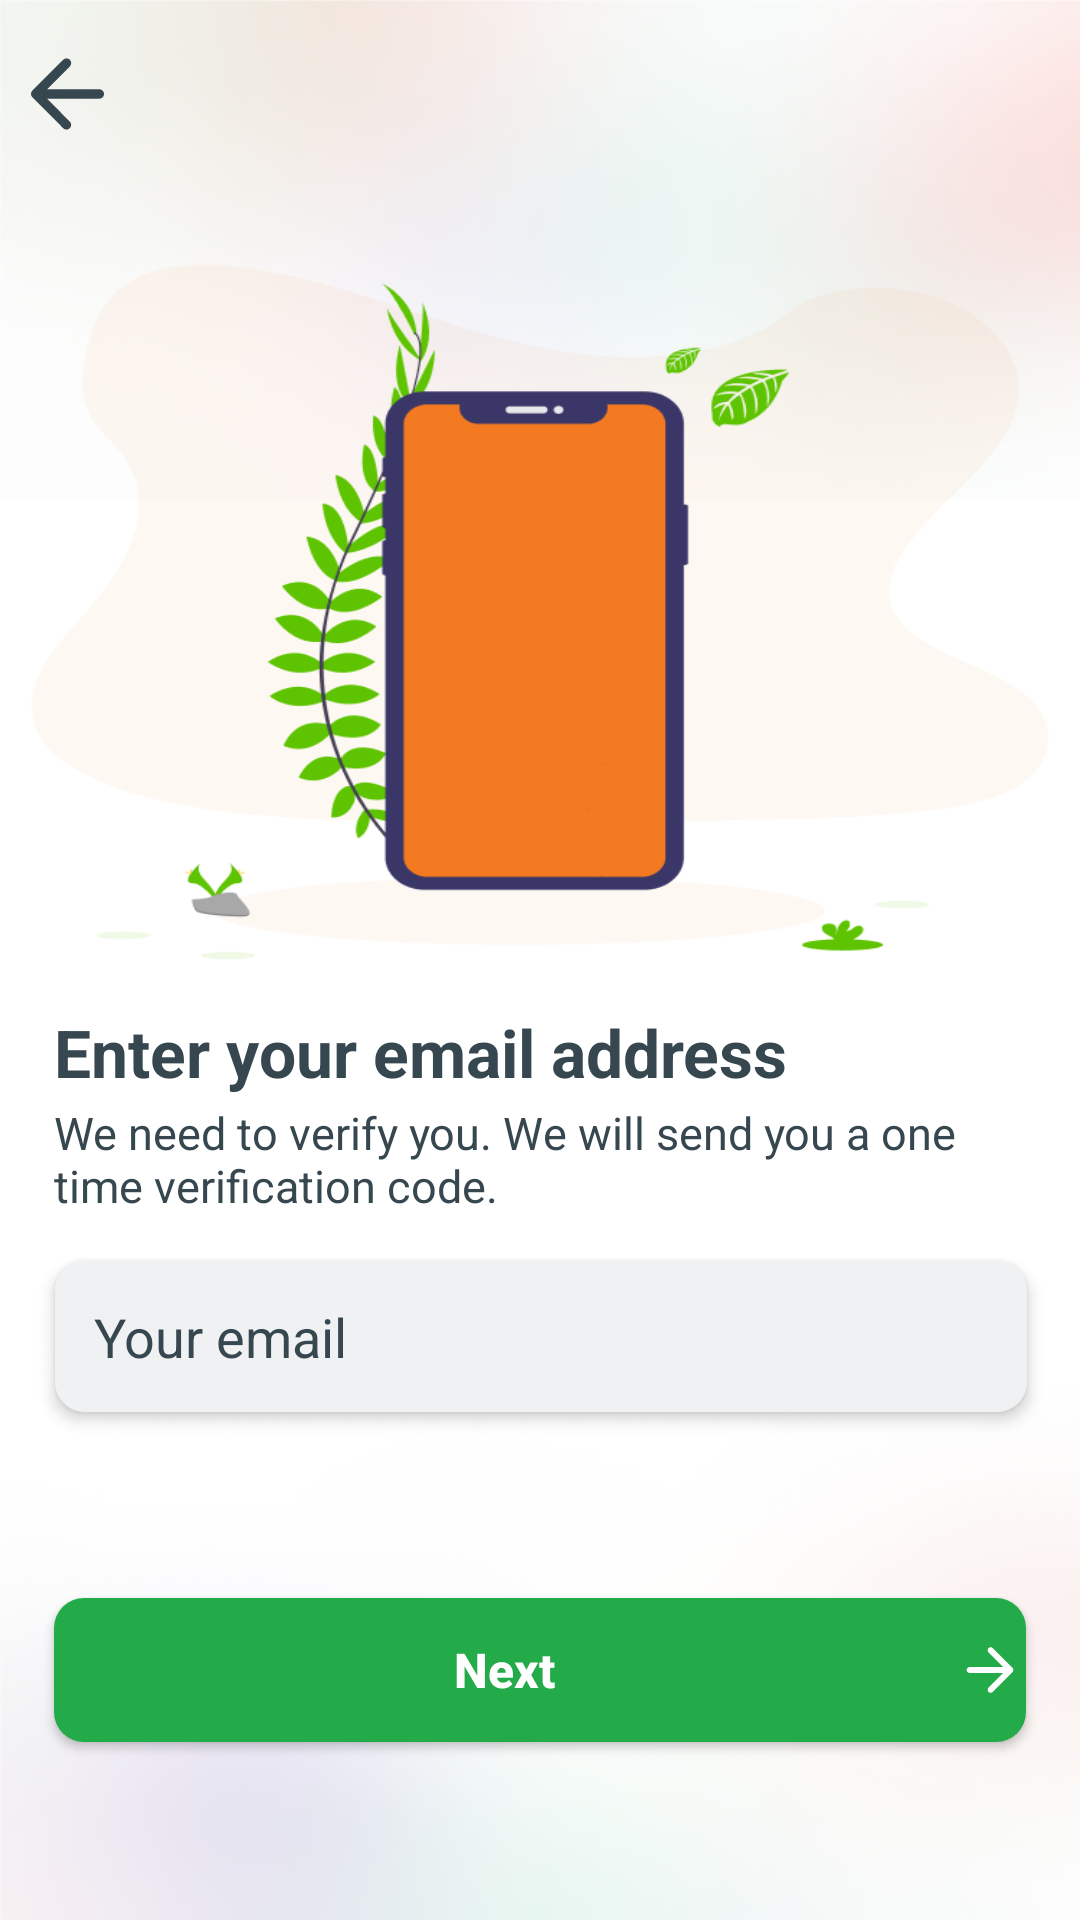

Write the Android layout XML for this screen, with the resource values it uses.
<!-- AndroidManifest.xml: application theme Theme.e_commerce -->
<!-- res/layout/activity_forget_password.xml -->
<?xml version="1.0" encoding="utf-8"?>
<androidx.constraintlayout.widget.ConstraintLayout xmlns:android="http://schemas.android.com/apk/res/android"
    xmlns:app="http://schemas.android.com/apk/res-auto"
    xmlns:tools="http://schemas.android.com/tools"
    android:layout_width="match_parent"
    android:layout_height="match_parent"
    android:id="@+id/LoginLayout"
    android:background="@drawable/forgetpassword_background"
    tools:context=".Activity.ForgetPasswordActivity">


    <ImageView
        android:onClick="ForgotPasswordBack"
        android:id="@+id/back"
        android:layout_width="25dp"
        android:layout_height="25dp"
        android:src="@drawable/backward"
        app:layout_constraintBottom_toBottomOf="parent"
        app:layout_constraintEnd_toEndOf="parent"
        app:layout_constraintHorizontal_bias="0.03"
        app:layout_constraintStart_toStartOf="parent"
        app:layout_constraintTop_toTopOf="parent"
        app:layout_constraintVertical_bias="0.03" />

    <TextView
        android:id="@+id/textView1"
        android:layout_width="0dp"
        android:layout_height="wrap_content"
        android:text="Enter your email address"
        android:textColor="#37474F"
        android:textSize="22dp"
        android:textStyle="bold"
        app:layout_constraintBottom_toBottomOf="parent"
        app:layout_constraintEnd_toEndOf="parent"
        app:layout_constraintStart_toStartOf="parent"
        app:layout_constraintTop_toTopOf="parent"
        app:layout_constraintVertical_bias="0.55"
        app:layout_constraintWidth_percent=".9" />

    <TextView
        android:id="@+id/textView2"
        android:layout_width="0dp"
        android:layout_height="wrap_content"
        android:text="We need to verify you. We will send you a one time verification code."
        android:textColor="#37474F"
        android:textSize="15dp"
        app:layout_constraintBottom_toBottomOf="parent"
        app:layout_constraintEnd_toEndOf="parent"
        app:layout_constraintStart_toStartOf="parent"
        app:layout_constraintTop_toTopOf="parent"
        app:layout_constraintVertical_bias="0.61"
        app:layout_constraintWidth_percent=".9" />

    <EditText
        android:id="@+id/Account"
        android:layout_width="0dp"
        android:layout_height="wrap_content"
        android:background="@drawable/forgetpassword_edittext"
        android:drawableLeft="@drawable/ic_baseline_mail_outline_24"
        android:drawablePadding="22dp"
        android:elevation="3dp"
        android:padding="13dp"
        android:text="Your email"
        android:textColor="#37474F"
        app:layout_constraintBottom_toBottomOf="parent"
        app:layout_constraintEnd_toEndOf="parent"
        app:layout_constraintHorizontal_bias="0.512"
        app:layout_constraintStart_toStartOf="parent"
        app:layout_constraintTop_toTopOf="parent"
        app:layout_constraintVertical_bias="0.713"
        app:layout_constraintWidth_percent=".9" />

    <Button
        android:id="@+id/Login"
        android:layout_width="0dp"
        android:layout_height="wrap_content"
        android:gravity="center"
        android:text="Next"
        android:textSize="16dp"
        android:textColor="#FFFFFF"
        android:textStyle="bold"
        android:textAllCaps="false"
        app:backgroundTint="@null"
        android:background="@drawable/forgetpassword_button_next"
        android:drawableRight="@drawable/forgetpassword_navigation_next"
        app:layout_constraintBottom_toBottomOf="parent"
        app:layout_constraintEnd_toEndOf="parent"
        app:layout_constraintStart_toStartOf="parent"
        app:layout_constraintTop_toTopOf="parent"
        app:layout_constraintVertical_bias="0.9"
        app:layout_constraintWidth_percent=".9"
        />


</androidx.constraintlayout.widget.ConstraintLayout>
<!-- resources referenced by this layout -->
<resources>
  <!-- drawable backward (drawable) -->
  <vector xmlns:android="http://schemas.android.com/apk/res/android"
      android:width="16dp"
      android:height="16dp"
      android:viewportWidth="16"
      android:viewportHeight="16">
    <path
        android:pathData="M14.791,7.315C15.341,7.315 15.791,7.765 15.791,8.315C15.791,8.865 15.341,9.315 14.791,9.315H3.621L8.491,14.205C8.881,14.595 8.881,15.225 8.491,15.615C8.304,15.802 8.051,15.908 7.786,15.908C7.522,15.908 7.268,15.802 7.081,15.615L0.501,9.015C0.111,8.625 0.111,7.995 0.501,7.605L7.091,1.015C7.481,0.625 8.111,0.625 8.501,1.015C8.891,1.405 8.891,2.045 8.501,2.435L3.621,7.315H14.791Z"
        android:fillColor="#37474F"/>
  </vector>
  <!-- drawable forgetpassword_background: png bitmap (drawable, 330994 bytes) -->
  <!-- drawable forgetpassword_button_next (drawable) -->
  <?xml version="1.0" encoding="utf-8"?>
  <shape xmlns:android="http://schemas.android.com/apk/res/android">
      <corners android:radius="10dp"
          />
      <solid android:color="#23AA49"/>
  </shape>
  <!-- drawable forgetpassword_edittext (drawable) -->
  <?xml version="1.0" encoding="utf-8"?>
  <shape xmlns:android="http://schemas.android.com/apk/res/android">
      <solid android:color="#F0F1F2"
          />
      <corners android:radius="10dp"
          />
  </shape>
  <!-- drawable forgetpassword_navigation_next (drawable) -->
  <vector xmlns:android="http://schemas.android.com/apk/res/android"
      android:width="24dp"
      android:height="24dp"
      android:viewportWidth="24"
      android:viewportHeight="24">
    <path
        android:pathData="M5.209,13H16.379L11.499,17.88C11.109,18.27 11.109,18.91 11.499,19.3C11.889,19.69 12.519,19.69 12.909,19.3L19.499,12.71C19.889,12.32 19.889,11.69 19.499,11.3L12.919,4.7C12.732,4.513 12.478,4.407 12.214,4.407C11.949,4.407 11.696,4.513 11.509,4.7C11.119,5.09 11.119,5.72 11.509,6.11L16.379,11H5.209C4.659,11 4.209,11.45 4.209,12C4.209,12.55 4.659,13 5.209,13Z"
        android:fillColor="#ffffff"/>
  </vector>
  <style name="Theme.e_commerce" parent="Theme.MaterialComponents.DayNight.NoActionBar">
          
          <item name="colorPrimary">@color/white</item>
          <item name="colorPrimaryVariant">@color/white</item>
          <item name="colorOnPrimary">@color/white</item>
          
          <item name="colorSecondary">@color/teal_200</item>
          <item name="colorSecondaryVariant">@color/teal_700</item>
          <item name="colorOnSecondary">@color/black</item>
          <item name="colorPrimaryDark">#23AA49</item>
          <item name="android:windowBackground">@drawable/splash_background</item>
      </style>
  <color name="white">#FFFFFFFF</color>
  <color name="teal_200">#FF03DAC5</color>
  <color name="teal_700">#FF018786</color>
  <color name="black">#FF000000</color>
  <!-- drawable splash_background: vector/xml drawable (drawable, 5408 chars, omitted) -->
</resources>
